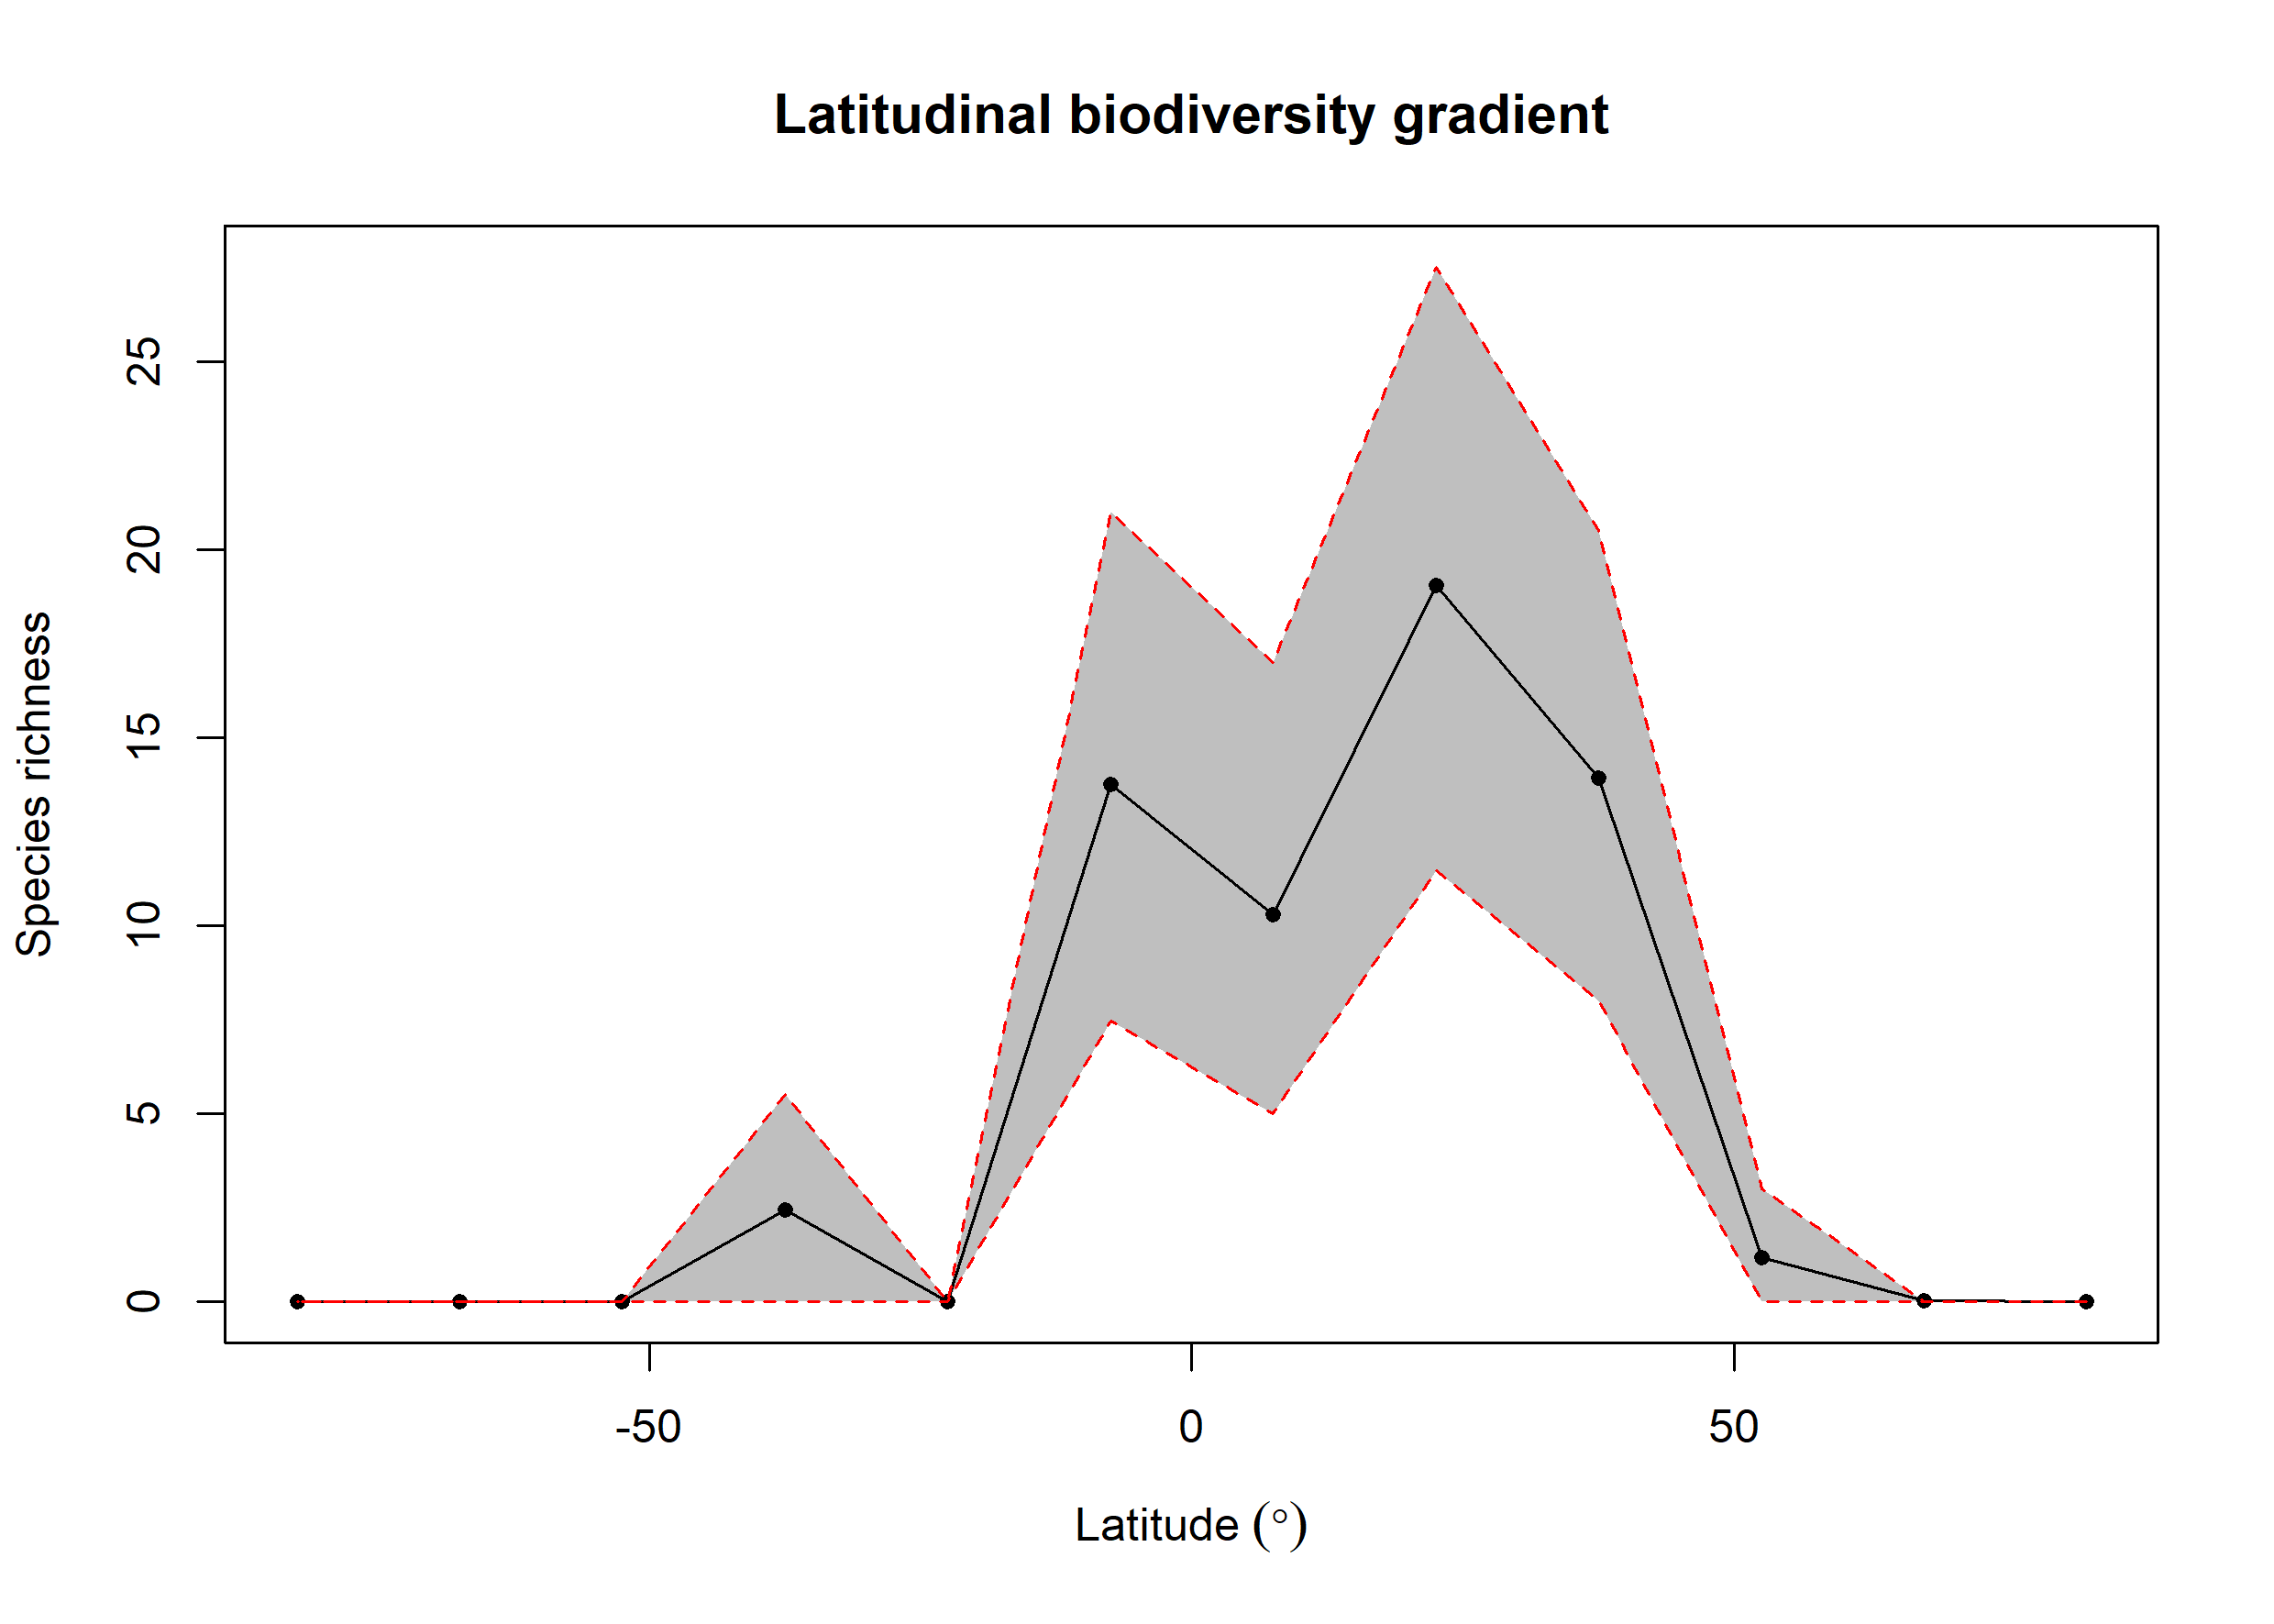

Values plotted in this chart, from the file beside it:
bin, max, min, mid, hemisphere, mean_richness, CI.Lower, CI.Upper
1, 90, 75, 82.5, N, 0, 0, 0
2, 75, 60, 67.5, N, 0.03, 0, 0
3, 60, 45, 52.5, N, 1.17, 0, 3
4, 45, 30, 37.5, N, 13.94, 8, 20.52
5, 30, 15, 22.5, N, 19.06, 11.47, 27.52
6, 15, 0, 7.5, N, 10.31, 5, 17
7, 0, -15, -7.5, S, 13.77, 7.475, 21
8, -15, -30, -22.5, S, 0, 0, 0
9, -30, -45, -37.5, S, 2.44, 0, 5.525
10, -45, -60, -52.5, S, 0.02, 0, 0
11, -60, -75, -67.5, S, 0, 0, 0
12, -75, -90, -82.5, S, 0, 0, 0
